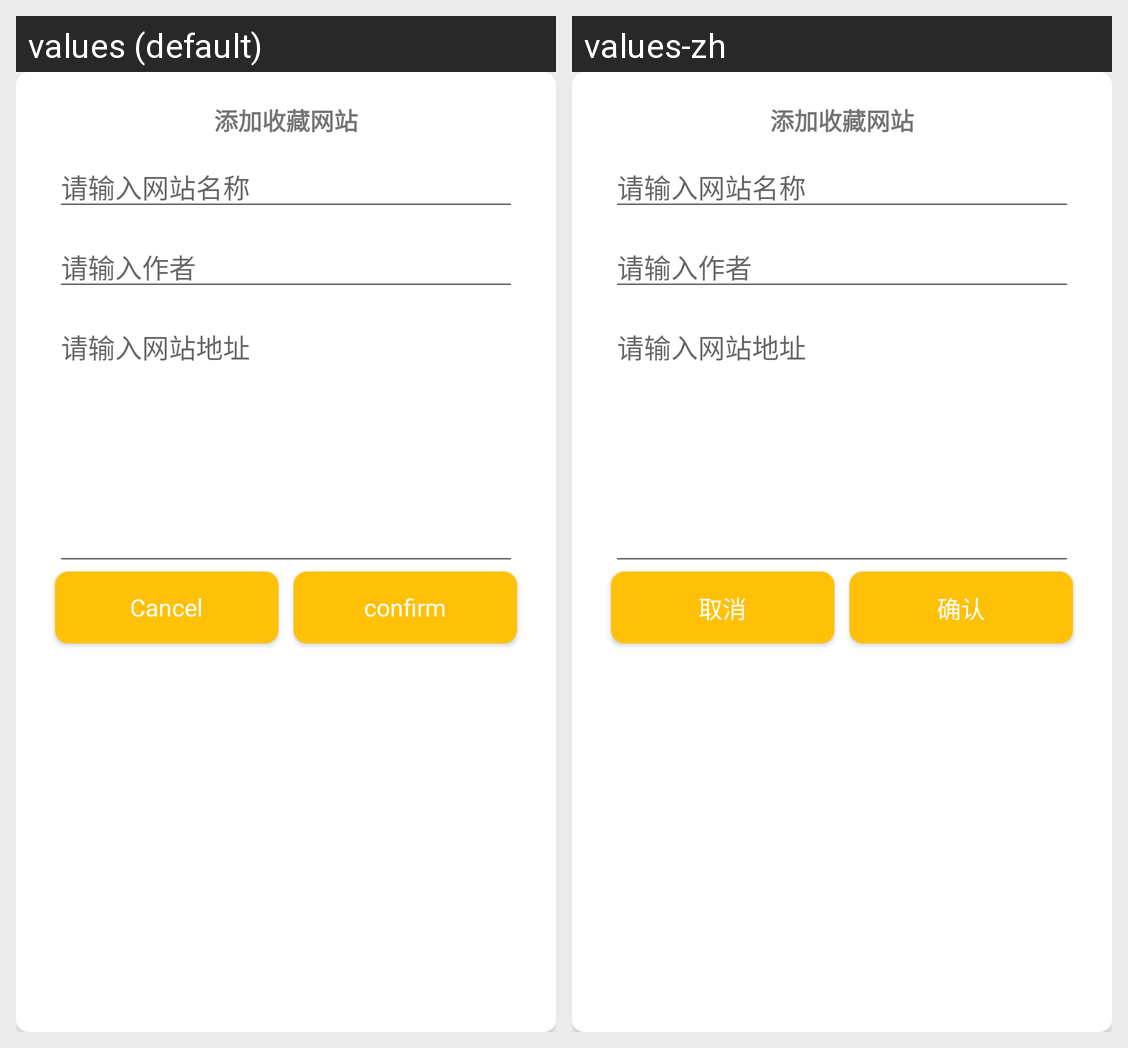

Translations of the strings shown on this Android screen, per locale in the grid:
Android screen res/layout/add_collection_dialog.xml rendered under 2 locales, left to right: values (default), values-zh. Device: Nexus 5 (rendered at 1080×1920; each locale shown at half size, 540×960, under a caption strip naming it); theme AppTheme.
Strings drawn on this screen, with the default value and each locale's value (text and hints the layout hard-codes, and strings that could not be matched under every locale, appear in the picture but are not listed):

cancel_text
  values: Cancel
  values-zh: 取消

confirm_text
  values: confirm
  values-zh: 确认
